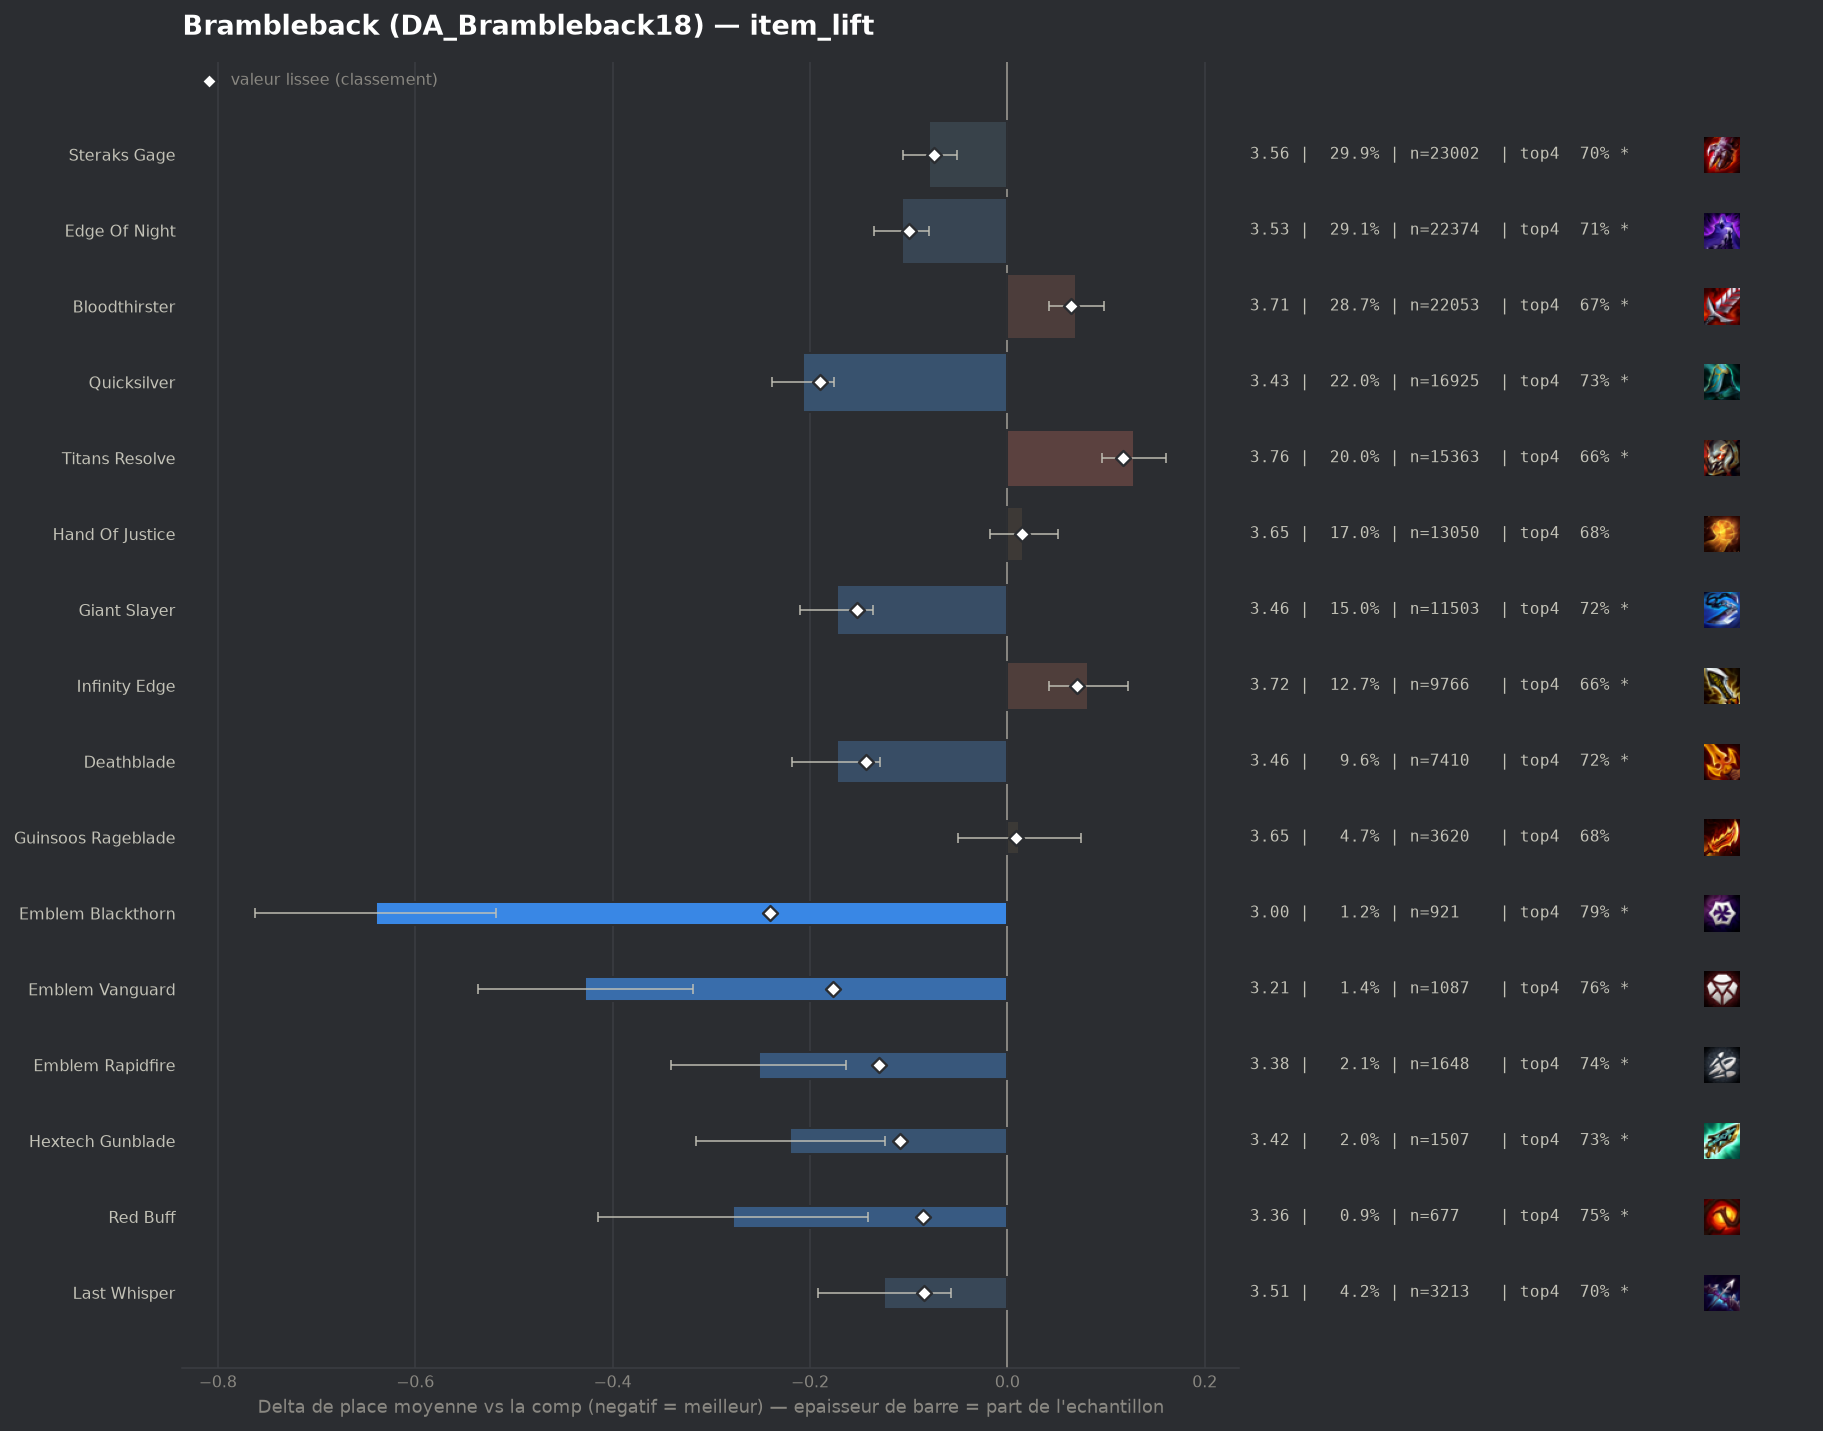

The data file committed next to this chart (first rows):
group, label, n, share, avg_place, shrunk_avg, score, d_avg, d_avg_pess, impact, d_top4, win, top2, top4, sd, z, p, significant
pepite, Emblem Blackthorn, 921, 0.01199, 2.996, 3.396, -0.24, -0.64, -0.518, 0.0029, 0.1057, 0.2606, 0.5092, 0.7894, 1.882, -10.26, 0.0, True
populaire, Quicksilver, 16925, 0.2203, 3.429, 3.446, -0.19, -0.207, -0.176, 0.0418, 0.0423, 0.1617, 0.3716, 0.7259, 1.854, -13.1, 0.0, True
pepite, Emblem Vanguard, 1087, 0.01415, 3.208, 3.458, -0.177, -0.428, -0.319, 0.0025, 0.0763, 0.196, 0.4259, 0.7599, 1.815, -7.71, 0.0, True
populaire, Giant Slayer, 11503, 0.1497, 3.463, 3.483, -0.152, -0.173, -0.136, 0.0228, 0.0348, 0.1612, 0.3715, 0.7184, 1.887, -9.15, 0.0, True
populaire, Deathblade, 7410, 0.09646, 3.462, 3.492, -0.143, -0.173, -0.129, 0.0138, 0.0369, 0.1541, 0.3625, 0.7205, 1.857, -7.65, 0.0, True
pepite, Emblem Rapidfire, 1648, 0.02145, 3.383, 3.505, -0.13, -0.252, -0.163, 0.0028, 0.0518, 0.1663, 0.3744, 0.7354, 1.83, -5.53, 0.0, True
pepite, Hextech Gunblade, 1507, 0.01962, 3.416, 3.527, -0.109, -0.22, -0.124, 0.0021, 0.0443, 0.1586, 0.3869, 0.7279, 1.866, -4.52, 1e-05, True
populaire, Edge Of Night, 22374, 0.2913, 3.529, 3.536, -0.1, -0.107, -0.079, 0.0291, 0.0222, 0.1499, 0.3524, 0.7058, 1.876, -7.48, 0.0, True
pepite, Red Buff, 677, 0.008813, 3.357, 3.551, -0.085, -0.278, -0.141, 0.0007, 0.0697, 0.1433, 0.387, 0.7533, 1.811, -3.98, 7e-05, True
pepite, Last Whisper, 3213, 0.04183, 3.511, 3.551, -0.084, -0.125, -0.057, 0.0035, 0.0201, 0.1506, 0.3682, 0.7037, 1.9, -3.64, 0.00027, True
, Krakens Fury, 646, 0.00841, 3.376, 3.559, -0.077, -0.259, -0.119, 0.0006, 0.0609, 0.1486, 0.3762, 0.7446, 1.808, -3.63, 0.00028, True
populaire, Steraks Gage, 23002, 0.2994, 3.557, 3.562, -0.074, -0.079, -0.051, 0.0221, 0.0163, 0.1414, 0.3409, 0.6999, 1.855, -5.62, 0.0, True
, Evenshroud, 398, 0.005181, 3.286, 3.564, -0.072, -0.349, -0.167, 0.0004, 0.0651, 0.196, 0.4196, 0.7487, 1.854, -3.75, 0.00018, True
, Emblem Brawler, 252, 0.003281, 3.433, 3.607, -0.029, -0.203, 0.0, 0.0001, 0.0703, 0.1349, 0.377, 0.754, 1.812, -1.78, 0.07587, False
, Strikers Flail, 2338, 0.03044, 3.601, 3.614, -0.021, -0.035, 0.0, 0.0006, 0.0076, 0.1347, 0.3293, 0.6912, 1.874, -0.89, 0.3728, False
, Hellfire Hatchet, 429, 0.005585, 3.627, 3.634, -0.002, -0.009, 0.0, 0.0, -0.01, 0.1212, 0.3193, 0.6737, 1.8, -0.1, 0.9219, False
, Giant Slayer Radiant, 44, 0.0005728, 3.773, 3.639, 0.004, 0.137, 0.0, -0.0, 0.0436, 0.1591, 0.3409, 0.7273, 2.141, 0.42, 0.671, False
, Hullcrusher, 43, 0.0005598, 3.767, 3.639, 0.004, 0.132, 0.0, -0.0, -0.0557, 0.1395, 0.2791, 0.6279, 1.963, 0.44, 0.6597, False
, Silvermere Dawn, 72, 0.0009373, 3.75, 3.641, 0.005, 0.114, 0.0, -0.0, -0.0447, 0.125, 0.375, 0.6389, 2.053, 0.47, 0.6365, False
, Steraks Gage Radiant, 73, 0.0009503, 3.781, 3.642, 0.007, 0.145, 0.0, -0.0, 0.015, 0.0959, 0.3014, 0.6986, 1.83, 0.68, 0.498, False
populaire, Guinsoos Rageblade, 3620, 0.04712, 3.648, 3.644, 0.009, 0.012, 0.0, -0.0004, -0.0057, 0.1334, 0.3218, 0.6779, 1.868, 0.39, 0.6946, False
, Emblem Executioner, 125, 0.001627, 3.752, 3.644, 0.009, 0.116, 0.0, -0.0, -0.0356, 0.16, 0.352, 0.648, 2.115, 0.61, 0.5386, False
, Sunfire Cape, 59, 0.0007681, 3.881, 3.645, 0.009, 0.246, 0.0, -0.0, -0.0226, 0.0847, 0.2373, 0.661, 1.795, 1.05, 0.2932, False
, Edge Of Night Radiant, 46, 0.0005988, 4.087, 3.649, 0.013, 0.451, 0.0, -0.0, -0.1619, 0.2391, 0.3261, 0.5217, 2.292, 1.34, 0.1817, False
, Spirit Visage, 45, 0.0005858, 4.133, 3.65, 0.014, 0.498, 0.0, -0.0, -0.0836, 0.0444, 0.2444, 0.6, 1.869, 1.79, 0.07411, False
, Emblem Inferno, 66, 0.0008592, 3.97, 3.649, 0.014, 0.334, 0.0, -0.0, -0.0927, 0.1515, 0.2727, 0.5909, 1.985, 1.37, 0.1716, False
populaire, Hand Of Justice, 13050, 0.1699, 3.652, 3.65, 0.015, 0.016, 0.0, -0.0025, 0.0, 0.1231, 0.3156, 0.6837, 1.848, 0.93, 0.3536, False
, Emblem Hunter, 210, 0.002734, 3.776, 3.652, 0.017, 0.141, 0.0, -0.0, -0.0027, 0.1048, 0.2762, 0.681, 1.863, 1.09, 0.2747, False
, Emblem Lunar, 272, 0.003541, 3.761, 3.654, 0.019, 0.125, 0.0, -0.0001, -0.0219, 0.1324, 0.2941, 0.6618, 1.905, 1.08, 0.2784, False
, Tacticians Crown, 104, 0.001354, 3.933, 3.654, 0.019, 0.297, 0.0, -0.0, 0.0087, 0.0481, 0.2308, 0.6923, 1.756, 1.72, 0.08462, False
, Emblem Primal, 198, 0.002578, 3.813, 3.656, 0.02, 0.178, 0.0, -0.0001, -0.0422, 0.1061, 0.2828, 0.6414, 1.867, 1.34, 0.1814, False
, Component Sparring Gloves, 79, 0.001028, 4.038, 3.655, 0.02, 0.402, 0.0, -0.0, -0.0887, 0.1139, 0.2785, 0.5949, 1.958, 1.83, 0.0679, False
, Spear Of Shojin, 160, 0.002083, 3.913, 3.662, 0.026, 0.277, 0.0, -0.0001, -0.0774, 0.1313, 0.2812, 0.6062, 1.973, 1.77, 0.07611, False
, Component Recurve Bow, 103, 0.001341, 4.214, 3.672, 0.036, 0.578, 0.203, -0.0, -0.0914, 0.068, 0.2233, 0.5922, 1.939, 3.02, 0.0025, True
, Mittens, 314, 0.004088, 3.854, 3.673, 0.037, 0.218, 0.011, -0.0002, -0.034, 0.121, 0.2516, 0.6497, 1.866, 2.07, 0.03891, True
, Titanic Hydra, 434, 0.00565, 3.82, 3.676, 0.041, 0.185, 0.006, -0.0002, -0.0316, 0.1221, 0.2857, 0.6521, 1.893, 2.03, 0.04274, True
, Gargoyle Stoneplate, 101, 0.001315, 4.564, 3.693, 0.057, 0.929, 0.559, -0.0001, -0.2084, 0.0396, 0.1782, 0.4752, 1.895, 4.92, 0.0, True
populaire, Bloodthirster, 22053, 0.2871, 3.706, 3.701, 0.065, 0.07, 0.042, -0.0188, -0.0109, 0.1224, 0.3059, 0.6727, 1.86, 4.9, 0.0, True
, Warmogs Armor, 128, 0.001666, 4.492, 3.701, 0.066, 0.857, 0.509, -0.0001, -0.1993, 0.0703, 0.2109, 0.4844, 2.004, 4.83, 0.0, True
, Component B F Sword, 345, 0.004491, 4.009, 3.704, 0.068, 0.373, 0.156, -0.0003, -0.0662, 0.1391, 0.2638, 0.6174, 2.052, 3.37, 0.00075, True
populaire, Infinity Edge, 9766, 0.1271, 3.717, 3.706, 0.071, 0.082, 0.042, -0.009, -0.0233, 0.1249, 0.3187, 0.6604, 1.904, 3.99, 7e-05, True
, Infinity Force, 570, 0.00742, 3.968, 3.726, 0.09, 0.333, 0.175, -0.0007, -0.0661, 0.0947, 0.2579, 0.6175, 1.917, 4.13, 4e-05, True
populaire, Titans Resolve, 15363, 0.2, 3.764, 3.752, 0.117, 0.128, 0.096, -0.0233, -0.0218, 0.1144, 0.2906, 0.6618, 1.858, 7.79, 0.0, True
, Deaths Defiance, 522, 0.006795, 4.249, 3.791, 0.156, 0.613, 0.452, -0.0011, -0.1185, 0.0766, 0.1877, 0.5651, 1.877, 7.44, 0.0, True
